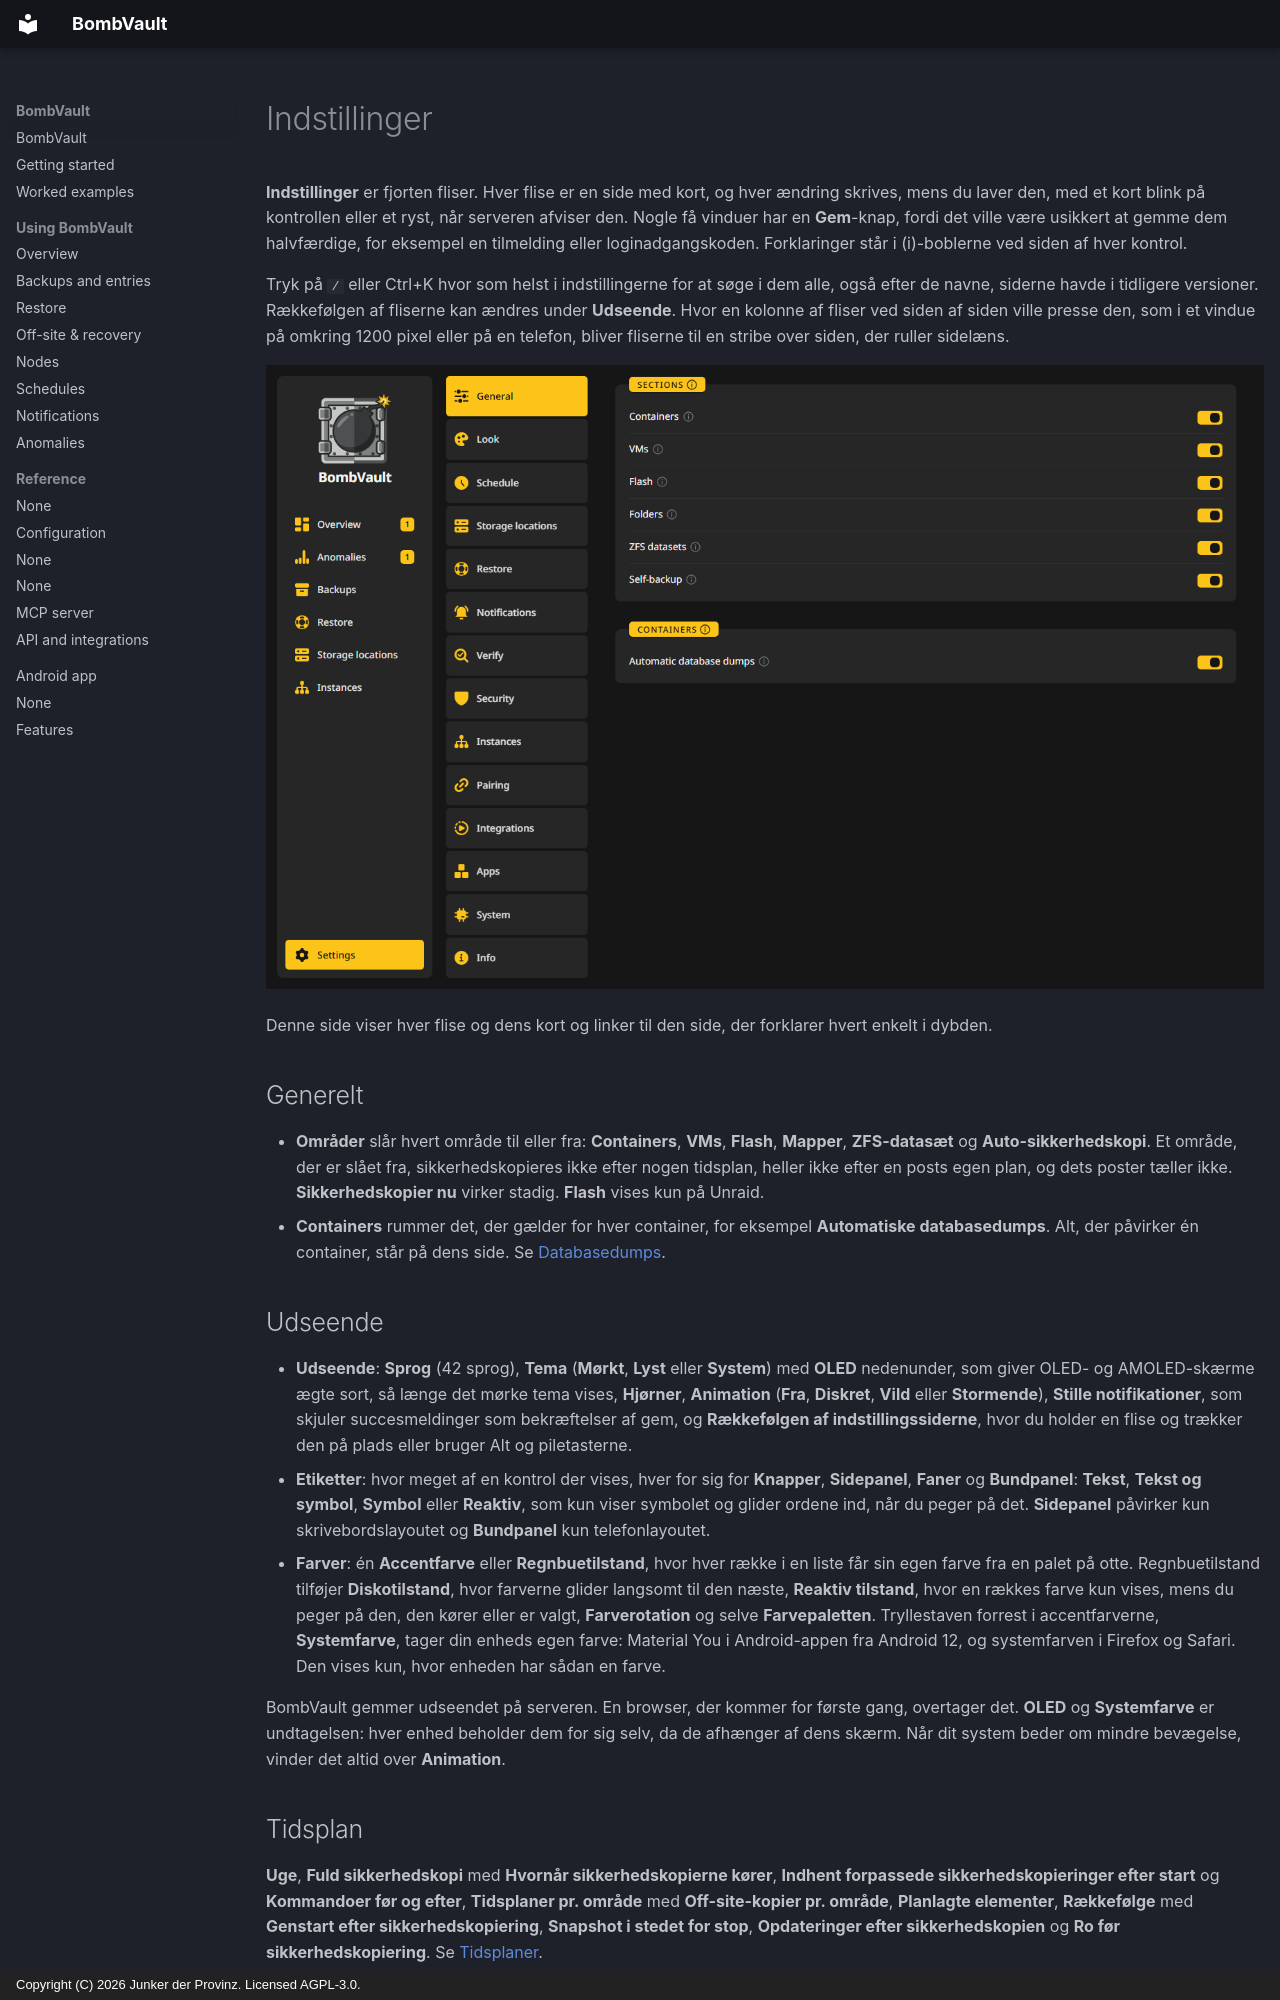

repository: junkerderprovinz/bombvault · page: settings.da/index.html · generator: mkdocs · copyright: Copyright (C) 2026 Junker der Provinz. Licensed AGPL-3.0.

# Indstillinger

**Indstillinger** er fjorten fliser. Hver flise er en side med kort, og hver ændring skrives, mens du laver den, med et kort blink på kontrollen eller et ryst, når serveren afviser den. Nogle få vinduer har en **Gem**-knap, fordi det ville være usikkert at gemme dem halvfærdige, for eksempel en tilmelding eller loginadgangskoden. Forklaringer står i (i)-boblerne ved siden af hver kontrol.

Tryk på `/` eller Ctrl+K hvor som helst i indstillingerne for at søge i dem alle, også efter de navne, siderne havde i tidligere versioner. Rækkefølgen af fliserne kan ændres under **Udseende**. Hvor en kolonne af fliser ved siden af siden ville presse den, som i et vindue på omkring 1200 pixel eller på en telefon, bliver fliserne til en stribe over siden, der ruller sidelæns.

![Indstillinger med flisen Generelt åben.](assets/screenshots/getting-started/settings-rail-dark.png#only-dark)
![Indstillinger med flisen Generelt åben.](assets/screenshots/getting-started/settings-rail-light.png#only-light)

Denne side viser hver flise og dens kort og linker til den side, der forklarer hvert enkelt i dybden.

## Generelt {#general}

- **Områder** slår hvert område til eller fra: **Containers**, **VMs**, **Flash**, **Mapper**, **ZFS-datasæt** og **Auto-sikkerhedskopi**. Et område, der er slået fra, sikkerhedskopieres ikke efter nogen tidsplan, heller ikke efter en posts egen plan, og dets poster tæller ikke. **Sikkerhedskopier nu** virker stadig. **Flash** vises kun på Unraid.
- **Containers** rummer det, der gælder for hver container, for eksempel **Automatiske databasedumps**. Alt, der påvirker én container, står på dens side. Se [Databasedumps](backups.md#database-dumps).

## Udseende {#look}

- **Udseende**: **Sprog** (42 sprog), **Tema** (**Mørkt**, **Lyst** eller **System**) med **OLED** nedenunder, som giver OLED- og AMOLED-skærme ægte sort, så længe det mørke tema vises, **Hjørner**, **Animation** (**Fra**, **Diskret**, **Vild** eller **Stormende**), **Stille notifikationer**, som skjuler succesmeldinger som bekræftelser af gem, og **Rækkefølgen af indstillingssiderne**, hvor du holder en flise og trækker den på plads eller bruger Alt og piletasterne.
- **Etiketter**: hvor meget af en kontrol der vises, hver for sig for **Knapper**, **Sidepanel**, **Faner** og **Bundpanel**: **Tekst**, **Tekst og symbol**, **Symbol** eller **Reaktiv**, som kun viser symbolet og glider ordene ind, når du peger på det. **Sidepanel** påvirker kun skrivebordslayoutet og **Bundpanel** kun telefonlayoutet.
- **Farver**: én **Accentfarve** eller **Regnbuetilstand**, hvor hver række i en liste får sin egen farve fra en palet på otte. Regnbuetilstand tilføjer **Diskotilstand**, hvor farverne glider langsomt til den næste, **Reaktiv tilstand**, hvor en rækkes farve kun vises, mens du peger på den, den kører eller er valgt, **Farverotation** og selve **Farvepaletten**. Tryllestaven forrest i accentfarverne, **Systemfarve**, tager din enheds egen farve: Material You i Android-appen fra Android 12, og systemfarven i Firefox og Safari. Den vises kun, hvor enheden har sådan en farve.

BombVault gemmer udseendet på serveren. En browser, der kommer for første gang, overtager det. **OLED** og **Systemfarve** er undtagelsen: hver enhed beholder dem for sig selv, da de afhænger af dens skærm. Når dit system beder om mindre bevægelse, vinder det altid over **Animation**.

## Tidsplan {#schedule}

**Uge**, **Fuld sikkerhedskopi** med **Hvornår sikkerhedskopierne kører**, **Indhent forpassede sikkerhedskopieringer efter start** og **Kommandoer før og efter**, **Tidsplaner pr. område** med **Off-site-kopier pr. område**, **Planlagte elementer**, **Rækkefølge** med **Genstart efter sikkerhedskopiering**, **Snapshot i stedet for stop**, **Opdateringer efter sikkerhedskopien** og **Ro før sikkerhedskopiering**. Se [Tidsplaner](schedules.md).
